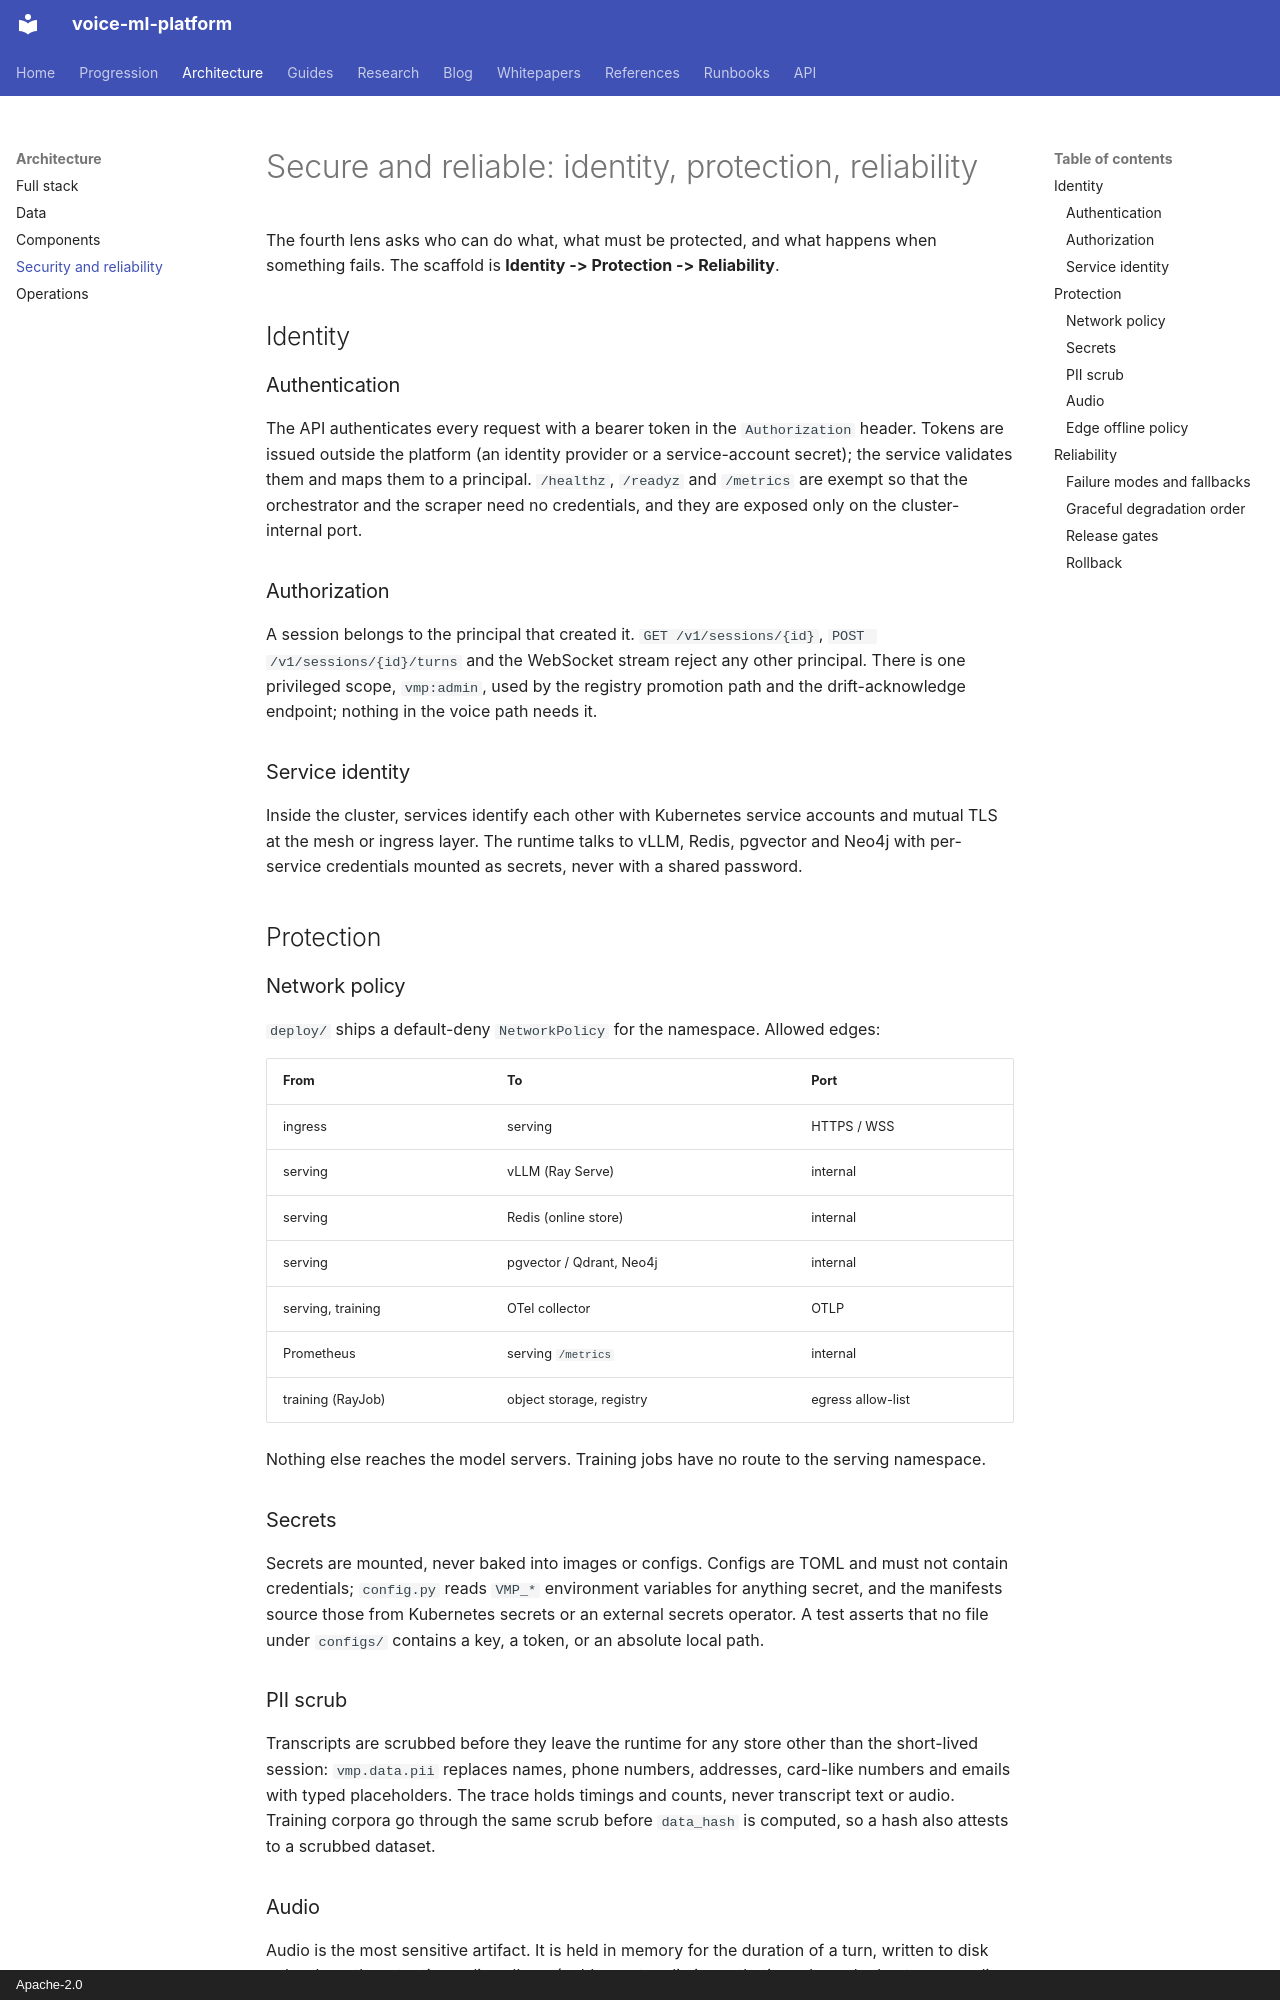

repository: hyperscaleailabs/voice-ml-platform · page: architecture/security-reliability/index.html · generator: mkdocs · copyright: Apache-2.0

# Secure and reliable: identity, protection, reliability

The fourth lens asks who can do what, what must be protected, and what happens
when something fails. The scaffold is **Identity -> Protection -> Reliability**.

## Identity

### Authentication

The API authenticates every request with a bearer token in the `Authorization`
header. Tokens are issued outside the platform (an identity provider or a
service-account secret); the service validates them and maps them to a
principal. `/healthz`, `/readyz` and `/metrics` are exempt so that the
orchestrator and the scraper need no credentials, and they are exposed only on
the cluster-internal port.

### Authorization

A session belongs to the principal that created it. `GET /v1/sessions/{id}`,
`POST /v1/sessions/{id}/turns` and the WebSocket stream reject any other
principal. There is one privileged scope, `vmp:admin`, used by the registry
promotion path and the drift-acknowledge endpoint; nothing in the voice path
needs it.

### Service identity

Inside the cluster, services identify each other with Kubernetes service
accounts and mutual TLS at the mesh or ingress layer. The runtime talks to
vLLM, Redis, pgvector and Neo4j with per-service credentials mounted as secrets,
never with a shared password.

## Protection

### Network policy

`deploy/` ships a default-deny `NetworkPolicy` for the namespace. Allowed
edges:

| From | To | Port |
|---|---|---|
| ingress | serving | HTTPS / WSS |
| serving | vLLM (Ray Serve) | internal |
| serving | Redis (online store) | internal |
| serving | pgvector / Qdrant, Neo4j | internal |
| serving, training | OTel collector | OTLP |
| Prometheus | serving `/metrics` | internal |
| training (RayJob) | object storage, registry | egress allow-list |

Nothing else reaches the model servers. Training jobs have no route to the
serving namespace.

### Secrets

Secrets are mounted, never baked into images or configs. Configs are TOML and
must not contain credentials; `config.py` reads `VMP_*` environment variables
for anything secret, and the manifests source those from Kubernetes secrets or
an external secrets operator. A test asserts that no file under `configs/`
contains a key, a token, or an absolute local path.

### PII scrub

Transcripts are scrubbed before they leave the runtime for any store other
than the short-lived session: `vmp.data.pii` replaces names, phone numbers,
addresses, card-like numbers and emails with typed placeholders. The trace
holds timings and counts, never transcript text or audio. Training corpora go
through the same scrub before `data_hash` is computed, so a hash also attests
to a scrubbed dataset.

### Audio

Audio is the most sensitive artifact. It is held in memory for the duration of
a turn, written to disk only where the retention policy allows (golden-set
audio is synthetic and may be kept; user audio defaults to not stored), and is
never sent to a third party by the reference configuration.
